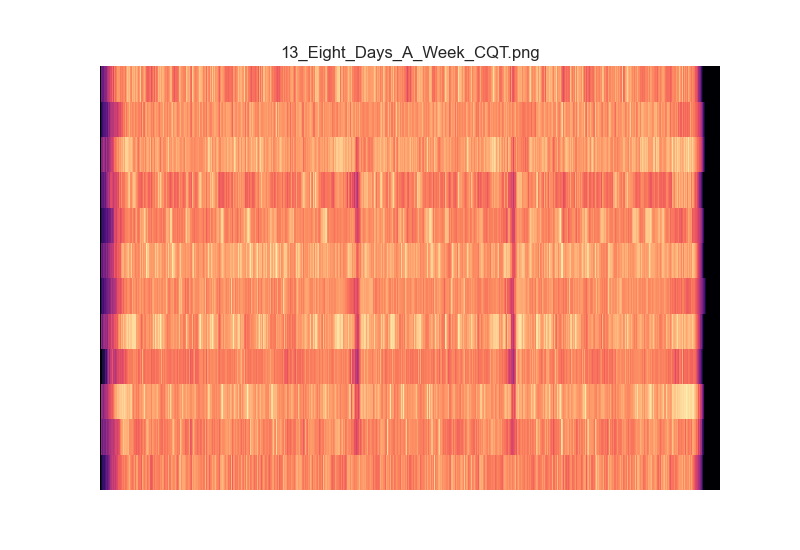

Data behind this chart, as committed beside it:
4.775133188661070689e-05, 4.444906460515145671e-05, 5.224728042737881067e-05, 4.769270951889596430e-05, 5.818576323094284860e-05, 3.471508886275022929e-05, 4.259982901008715710e-05, 5.535862592945931838e-04, 3.717667336780804133e-02, 7.124523218147495174e-02, 1.285954920929804346e-01, 1.344919197057178051e-01, 1.667121421617372978e-01, 1.631498306124651299e-01, 2.361804084636623668e-01, 1.934663596884112491e-01, 2.619208985802957135e-01, 2.765338761818856850e-01, 2.179965481886962930e-01, 2.709656723039605697e-01, 2.655778196721314544e-01, 2.418161118796770814e-01, 3.122229739243714275e-01, 4.211599185089407449e-01
4.604158617029706992e-05, 4.301203776610622895e-05, 4.567934862417233062e-05, 5.230246929886261714e-05, 4.011665040486055080e-05, 4.782392472534004928e-05, 5.448762493509348302e-05, 6.764664742949431887e-04, 7.743353540617130548e-01, 2.187618310569782842e+00, 1.775971248952271653e+00, 2.062465989566634406e+00, 1.675769178471670395e+00, 1.559220054946980571e+00, 1.054395468846354378e+00, 1.394037321602794588e+00, 1.710939800298337143e+00, 1.098330288702494606e+00, 1.347158230524798883e+00, 1.345843029414920178e+00, 1.100984114405461955e+00, 2.098117408339517986e+00, 1.873943243041524376e+00, 3.285708638716506869e+00
5.261050514503445733e-05, 5.433164764579165643e-05, 5.299656953917025260e-05, 4.975933332654196870e-05, 4.720513196970337359e-05, 5.007791196480230810e-05, 5.203041454000567655e-05, 5.438436837659525128e-04, 8.341846045414649247e-01, 1.775160403215211513e+00, 2.032115379615499595e+00, 3.497910221190581925e+00, 2.956059342321859962e+00, 2.071774637022679055e+00, 1.974363386197004466e+00, 2.110573095418090350e+00, 2.383426901001591158e+00, 2.958187790554582364e+00, 2.417222231257270870e+00, 2.975425904622142070e+00, 3.018018338265393119e+00, 1.846757858076297332e+00, 1.802015950470081007e+00, 2.670071392675817723e+00
4.113260349190977767e-05, 4.906954132175729013e-05, 4.880754898774063860e-05, 4.841841742057362058e-05, 4.382366228051255295e-05, 5.291115293271613499e-05, 4.261268238206626267e-05, 2.380479286774770612e-04, 1.182630940196025861e-02, 2.411960728657552150e-02, 3.699720882747261491e-02, 6.613911575025872847e-02, 1.037581405879074437e-01, 7.371742061726010986e-02, 1.325571634303109037e-01, 1.384490279629767839e-01, 1.266377728742275888e-01, 1.510978056759829657e-01, 1.408688814581884607e-01, 1.536672651263470690e-01, 1.286965194347467478e-01, 9.055460589918584713e-02, 1.585323736818325391e-01, 2.187297998018293832e-01
5.697791710805976263e-05, 5.793943833208883528e-05, 6.046377632567814721e-05, 5.702351913834176361e-05, 6.140273242726252258e-05, 5.728637670160116656e-05, 6.277479829271598094e-05, 7.046976942403904414e-04, 4.936254989418003003e-01, 1.676944093358508248e+00, 1.963492600142939359e+00, 2.233795165997908505e+00, 1.825807833813047232e+00, 1.704922829008005181e+00, 1.566223999845197223e+00, 1.541580808886002796e+00, 9.778892928245193072e-01, 1.092193357504533280e+00, 1.669523757988455204e+00, 1.855865233104730949e+00, 1.730370197428737766e+00, 2.890361930206549079e+00, 2.585549110735148037e+00, 4.324769816036350356e+00
5.699280640624206063e-05, 7.284535817458833449e-05, 6.268722714830009268e-05, 6.412630562458580851e-05, 6.142362892214548017e-05, 6.423706940000917871e-05, 7.136964276623626005e-05, 8.104408642105424831e-04, 3.552196376516241622e-02, 1.504605957473741096e-01, 1.497892569127491913e-01, 2.649202380709568261e-01, 2.685194192119374490e-01, 4.225101573105640718e-01, 4.975456769921745015e-01, 3.489789512973134888e-01, 3.795108360776627832e-01, 5.135517024335884972e-01, 3.942694914021263042e-01, 5.415017036835526598e-01, 5.465334282043344816e-01, 3.346859046649900971e-01, 3.894598338462384457e-01, 5.304210378970927176e-01
7.133706780149801606e-05, 5.763354753575635370e-05, 6.934956351823712186e-05, 5.611514202042749619e-05, 5.640112734742742094e-05, 6.245246363253067362e-05, 6.197928284494804894e-05, 7.026518360947095173e-04, 1.501661013726268978e-01, 5.855397370338543128e-01, 1.105082246457526285e+00, 1.097058186070696273e+00, 1.220274722471464512e+00, 7.614854781939863759e-01, 8.895307173903163056e-01, 8.388490011049943851e-01, 5.032164830270977607e-01, 8.042557508559559087e-01, 6.418845659303562545e-01, 5.443800999155220532e-01, 7.038022860479468124e-01, 1.028114621187158351e+00, 1.567659507981493450e+00, 1.153887188110123141e+00
5.700377480709590639e-05, 5.282716054438941545e-05, 6.334817552138485180e-05, 5.574771224453558047e-05, 6.353980045246254834e-05, 6.793704465920108449e-05, 5.913215489064982833e-05, 6.591197775572759472e-04, 7.842439462937297878e-02, 1.369390182061374361e-01, 2.346014128460602866e-01, 2.051312375988402215e-01, 2.806774892516978870e-01, 3.036449891291592706e-01, 3.296417103780504565e-01, 3.111760074351368477e-01, 3.017717770491099016e-01, 3.738499727981037246e-01, 3.108740415585043992e-01, 3.466086891411718773e-01, 3.185200820770063834e-01, 2.897981437397071924e-01, 3.336045593771539974e-01, 5.086219280366414131e-01
3.101906145972533897e-05, 3.807378217771194946e-05, 3.493432365381186200e-05, 3.808384256398105627e-05, 4.017859817140363872e-05, 3.394546821156621237e-05, 3.887203403340267263e-05, 6.267799440249883320e-04, 2.062504552195163210e-01, 4.681285373527536153e-01, 5.523679010015993818e-01, 6.624617746126109097e-01, 8.557538177172696603e-01, 9.981101507977871989e-01, 7.661900792192952725e-01, 5.492778783104801388e-01, 6.552747647461760749e-01, 8.840253721688563493e-01, 8.457396282823559375e-01, 7.298349239953100254e-01, 3.995881397756473330e-01, 4.371985705248470078e-01, 7.875869463292550776e-01, 1.163979059084395251e+00
4.669417544161561873e-05, 4.703267899338506948e-05, 4.091034942529291280e-05, 4.380990984175552549e-05, 4.946753584297752565e-05, 3.572324045410262314e-05, 3.096973605089011329e-05, 8.068644458928856756e-04, 1.019684069367823076e+00, 2.102820602772094816e+00, 2.273338393814966274e+00, 1.602868071317892218e+00, 2.104697969200282515e+00, 1.648971597159064162e+00, 2.354165132402352700e+00, 1.779323037538887542e+00, 1.791668505683553514e+00, 1.911694654237779067e+00, 2.084826283654523937e+00, 2.320195896459518181e+00, 2.049207110595275605e+00, 2.554358424568776709e+00, 4.354942846604229700e+00, 4.980732892385948851e+00
3.624537504696377080e-05, 3.748735021316554426e-05, 3.457333377379557171e-05, 5.120958314352047511e-05, 4.762971737818758901e-05, 3.850919390077266939e-05, 3.578784164862938624e-05, 5.442291020711386741e-04, 3.387705123514464511e-02, 1.361419353935319765e-01, 1.763713611139693105e-01, 2.010775618794535258e-01, 2.569083835936987192e-01, 2.666860801281190629e-01, 3.490503493392827505e-01, 4.596790010142926541e-01, 4.002324707910002721e-01, 3.454021673244516699e-01, 3.906376668418399811e-01, 3.874603651310147834e-01, 4.563666196452964008e-01, 5.596241083537623062e-01, 5.902735413235118411e-01, 1.049537430857516718e+00
3.976789460414086193e-05, 3.394568222804024296e-05, 4.070083933496215550e-05, 3.213409566817065883e-05, 3.509743609418822626e-05, 3.356720825717055435e-05, 3.553528389516526101e-05, 1.852485170551450365e-04, 1.238944172643281355e-01, 8.561745906784055116e-01, 1.089113323737515904e+00, 1.169318014327940691e+00, 9.954941713637118772e-01, 9.250889164177812374e-01, 1.062575900318110556e+00, 1.371617839939713202e+00, 1.072080333343304437e+00, 9.907511487171528630e-01, 7.885376913220591977e-01, 6.866062336280268630e-01, 6.122492333305297185e-01, 6.157497724156891783e-01, 9.703466902035251529e-01, 1.775211816315281688e+00
